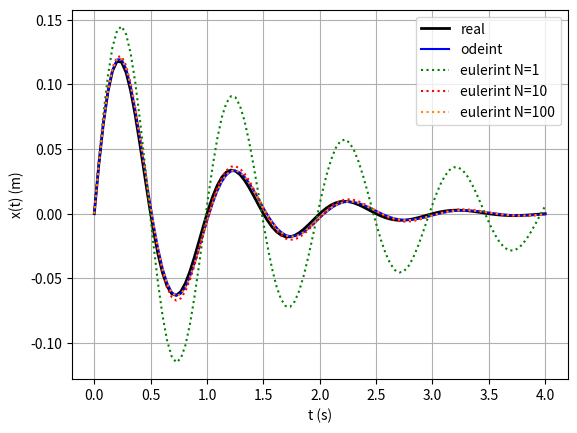

Reproduce this figure in Python.
# -*- coding: utf-8 -*-
"""
Created on Mon Aug 31 22:48:40 2020

[redacted]
"""
  
from matplotlib.pylab import *
from scipy.integrate import odeint
import numpy as np

a = -1.

m = 1 #kg
f = 1.0 #Hz
e = 0.2
w = 2 * np.pi * f
k = m * w**2
c = 2 * e * w * m

def eulerint(zp, z0, t, Nsubdivisiones):
	Nt = len(t)
	Ndim = len(z0)

	z = np.zeros((Nt, Ndim))
	z[0, :] = z0

	for i in range(1, Nt):
		t_anterior = t[i-1]
		dt = (t[i]- t[i-1])/Nsubdivisiones
		z_temp = z[i-1, :].copy()
		for k in range(Nsubdivisiones):
			z_temp += dt*zp(z_temp, t_anterior + k*dt)
		z[i, :] = z_temp
	return z


def zp(z, t):
    zp = np.zeros(2)
    zp[0] = z[1]
    zp[1] = -(c/m) * z[1] - (k/m) * z[0]
    return zp

z0 = np.array([0, 1])
y = c/(2*m)
A = np.sqrt(z0[0]**2 + ((z0[1] + y*z0[0])/w)**2)
t = np.linspace(0, 4., 100)

z_odeint = odeint(zp, z0, t)
z_real = A * np.exp(-y*t) * np.sin(w*t)

z_euler1 = eulerint(zp, z0, t, 1)
z_euler10 = eulerint(zp, z0, t, 10)
z_euler100 = eulerint(zp, z0, t, 100)

figure(1)
plot(t, z_real,color = "black", linewidth = 2,label="real")
plot(t, z_odeint[:,0],"b",label="odeint")
plot(t,z_euler1[:,0], "g:",label="eulerint N=1")
plot(t,z_euler10[:,0], ":",color = "red", label="eulerint N=10")
plot(t,z_euler100[:,0], ":", color = "darkorange", label="eulerint N=100")
xlabel('t (s)')
ylabel('x(t) (m)')
legend()
grid()
savefig("Grafico4.png", dpi=300)

show()